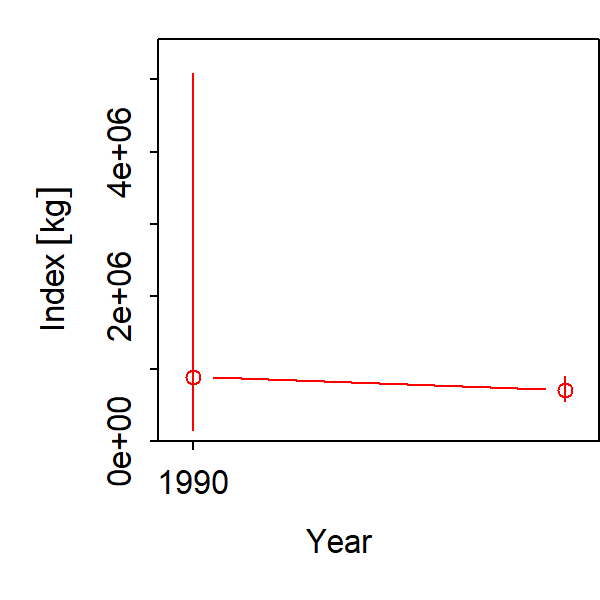

Source data for this figure (header and first rows):
Year, Unit, Estimate, SD_log, SD_mt
1990, [kg], 891049, 1.743, 1553166
1991, [kg], 209363, 1.58, 330851
1992, [kg], 209363, 1.58, 330851
1993, [kg], 209363, 1.58, 330851
1994, [kg], 209363, 1.58, 330851
1995, [kg], 209363, 1.58, 330851
1996, [kg], 209363, 1.58, 330851
1997, [kg], 209363, 1.58, 330851
1998, [kg], 209363, 1.58, 330851
1999, [kg], 209363, 1.58, 330851
2000, [kg], 209363, 1.58, 330851
2001, [kg], 209363, 1.58, 330851
2002, [kg], 209363, 1.58, 330851
2003, [kg], 209363, 1.58, 330851
2004, [kg], 209363, 1.58, 330851
2005, [kg], 209363, 1.58, 330851
2006, [kg], 209363, 1.58, 330851
2007, [kg], 209363, 1.58, 330851
2008, [kg], 209363, 1.58, 330851
2009, [kg], 209363, 1.58, 330851
2010, [kg], 209363, 1.58, 330851
2011, [kg], 209363, 1.58, 330851
2012, [kg], 708034, 0.2383, 168717
